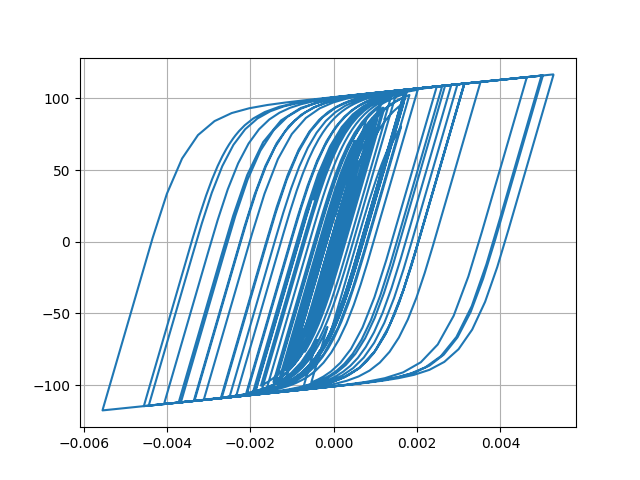

The data file committed next to this chart (first rows):
Desplacment, Force
0.0, 0.0
-2.73411332945887e-07, -0.02734
-9.489223553320559e-07, -0.09489
-1.7712216221220466e-06, -0.1771
-2.5249104457173105e-06, -0.2525
-3.0019199945664134e-06, -0.3002
-2.9512502145111963e-06, -0.2951
-2.054248439710861e-06, -0.2054
7.948176066932832e-08, 0.007949
3.7982808518063396e-06, 0.3798
9.2776636664728e-06, 0.9277
1.6459179371912495e-05, 1.646
2.50677827303969e-05, 2.506
3.4677720751868446e-05, 3.467
4.4800068001831696e-05, 4.477
5.5034107157245976e-05, 5.498
6.51078510972911e-05, 6.503
7.480690645305754e-05, 7.468
8.387978170073339e-05, 8.37
9.202642772507774e-05, 9.179
9.899959319903276e-05, 9.871
0.0001046, 10.43
0.0001089, 10.85
0.0001118, 11.14
0.0001136, 11.32
0.0001145, 11.4
0.0001141, 11.37
0.0001122, 11.17
0.0001081, 10.77
0.0001017, 10.13
9.291960094326489e-05, 9.247
8.193516481370664e-05, 8.149
6.917583436764923e-05, 6.873
5.50919322428043e-05, 5.465
4.012510563034071e-05, 3.968
2.461331153324492e-05, 2.417
8.841605464176046e-06, 0.8396
-7.000057754719345e-06, -0.7445
-2.2797265556198022e-05, -2.324
-3.847404385539056e-05, -3.89
-5.4049887980360057e-05, -5.445
-6.962818887131762e-05, -6.997
-8.544250294306137e-05, -8.57
-0.0001019, -10.2
-0.0001195, -11.95
-0.0001388, -13.85
-0.0001599, -15.91
-0.0001823, -18.09
-0.0002052, -20.31
-0.0002274, -22.44
-0.0002481, -24.4
-0.0002662, -26.12
-0.0002814, -27.54
-0.0002931, -28.62
-0.000301, -29.36
-0.0003051, -29.73
-0.0003055, -29.77
-0.0003027, -29.49
-0.0002972, -28.94
-0.0002896, -28.18
... 2,941 more rows
